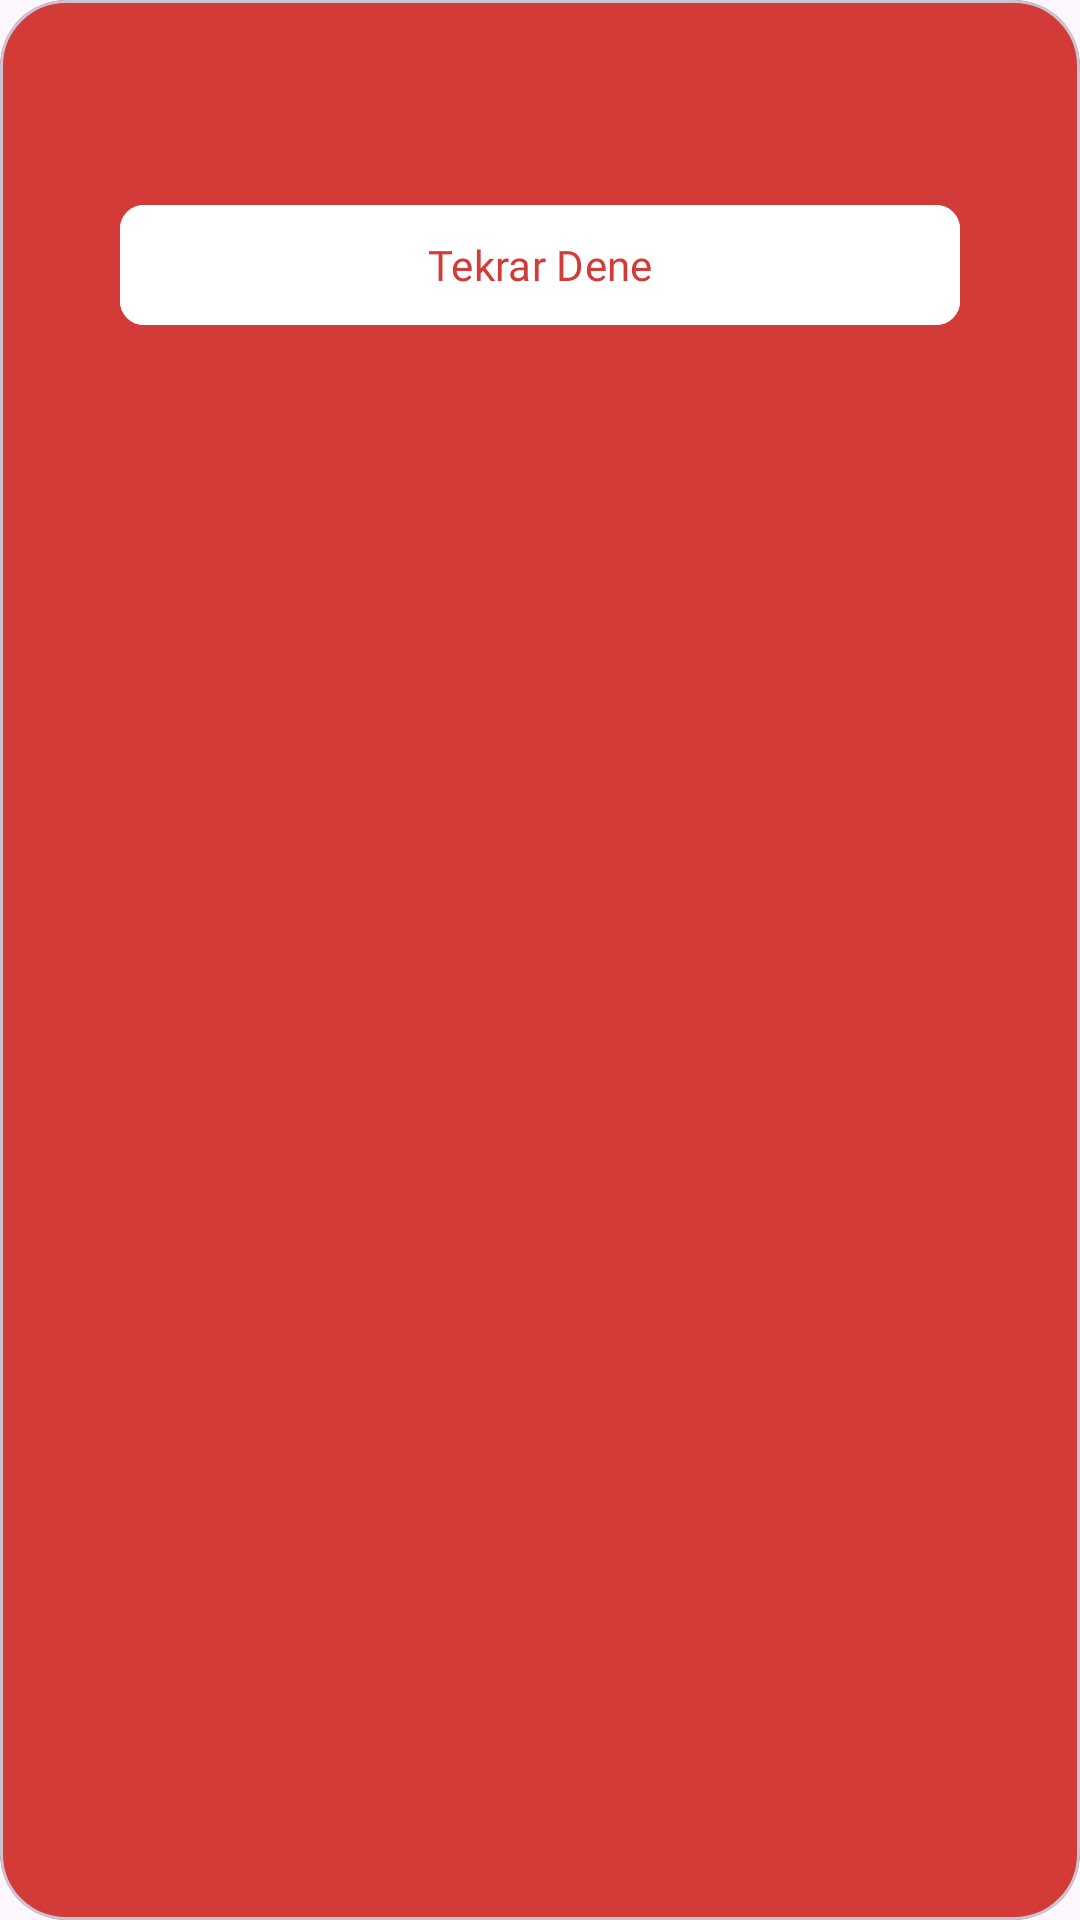

This screen was rendered from an Android layout file. Write that file and the resources it references.
<!-- AndroidManifest.xml: application theme Theme.OBilet -->
<!-- res/layout/dialog_error_with_retry_button.xml -->
<?xml version="1.0" encoding="utf-8"?>
<com.google.android.material.card.MaterialCardView xmlns:android="http://schemas.android.com/apk/res/android"
    xmlns:app="http://schemas.android.com/apk/res-auto"
    xmlns:tools="http://schemas.android.com/tools"
    android:layout_width="match_parent"
    android:layout_height="wrap_content"
    android:layout_marginStart="24dp"
    android:layout_marginEnd="16dp"
    android:backgroundTint="@color/primary_color"
    android:elevation="16dp"
    app:cardCornerRadius="22dp">

    <androidx.constraintlayout.widget.ConstraintLayout
        android:layout_width="match_parent"
        android:layout_height="wrap_content"
        android:paddingStart="16dp"
        android:paddingEnd="16dp">

        <TextView
            android:id="@+id/errorMessageTv"
            style="@style/TextAppearance.AppCompat.Medium"
            android:layout_width="0dp"
            android:layout_height="wrap_content"
            android:fontFamily="@font/nunito_bold"
            android:gravity="center"
            android:textColor="@color/on_primary"
            android:textStyle="bold"
            app:layout_constraintEnd_toEndOf="parent"
            app:layout_constraintStart_toStartOf="parent"
            app:layout_constraintTop_toBottomOf="@+id/closeIv"
            tools:text="@string/something_went_wrong_please_try_again_later" />

        <com.google.android.material.button.MaterialButton
            android:id="@+id/retryBtn"
            style="@style/TextAppearance.AppCompat.Small"
            android:layout_width="0dp"
            android:layout_height="wrap_content"
            android:layout_margin="24dp"
            android:backgroundTint="@color/on_primary"
            android:fontFamily="@font/nunito_bold"
            android:text="@string/try_again"
            android:textColor="@color/primary_color"
            app:cornerRadius="8dp"
            app:layout_constraintBottom_toBottomOf="parent"
            app:layout_constraintEnd_toEndOf="parent"
            app:layout_constraintStart_toStartOf="parent"
            app:layout_constraintTop_toBottomOf="@id/errorMessageTv" />

        <ImageView
            android:id="@+id/closeIv"
            android:layout_width="wrap_content"
            android:layout_height="wrap_content"
            android:layout_margin="16dp"
            android:src="@drawable/ic_close"
            app:layout_constraintEnd_toEndOf="parent"
            app:layout_constraintTop_toTopOf="parent"
            app:tint="@color/on_primary" />

    </androidx.constraintlayout.widget.ConstraintLayout>


</com.google.android.material.card.MaterialCardView>
<!-- resources referenced by this layout -->
<resources>
  <color name="on_primary">@color/white</color>
  <color name="primary_color">#D23B38</color>
  <string name="try_again">Tekrar Dene</string>
  <style name="Theme.OBilet" parent="Base.Theme.OBilet" />
  <color name="white">#FFFFFFFF</color>
  <style name="Base.Theme.OBilet" parent="Theme.Material3.DayNight.NoActionBar">
          
          
          <item name="android:statusBarColor">@color/primary_color</item>
      </style>
</resources>
